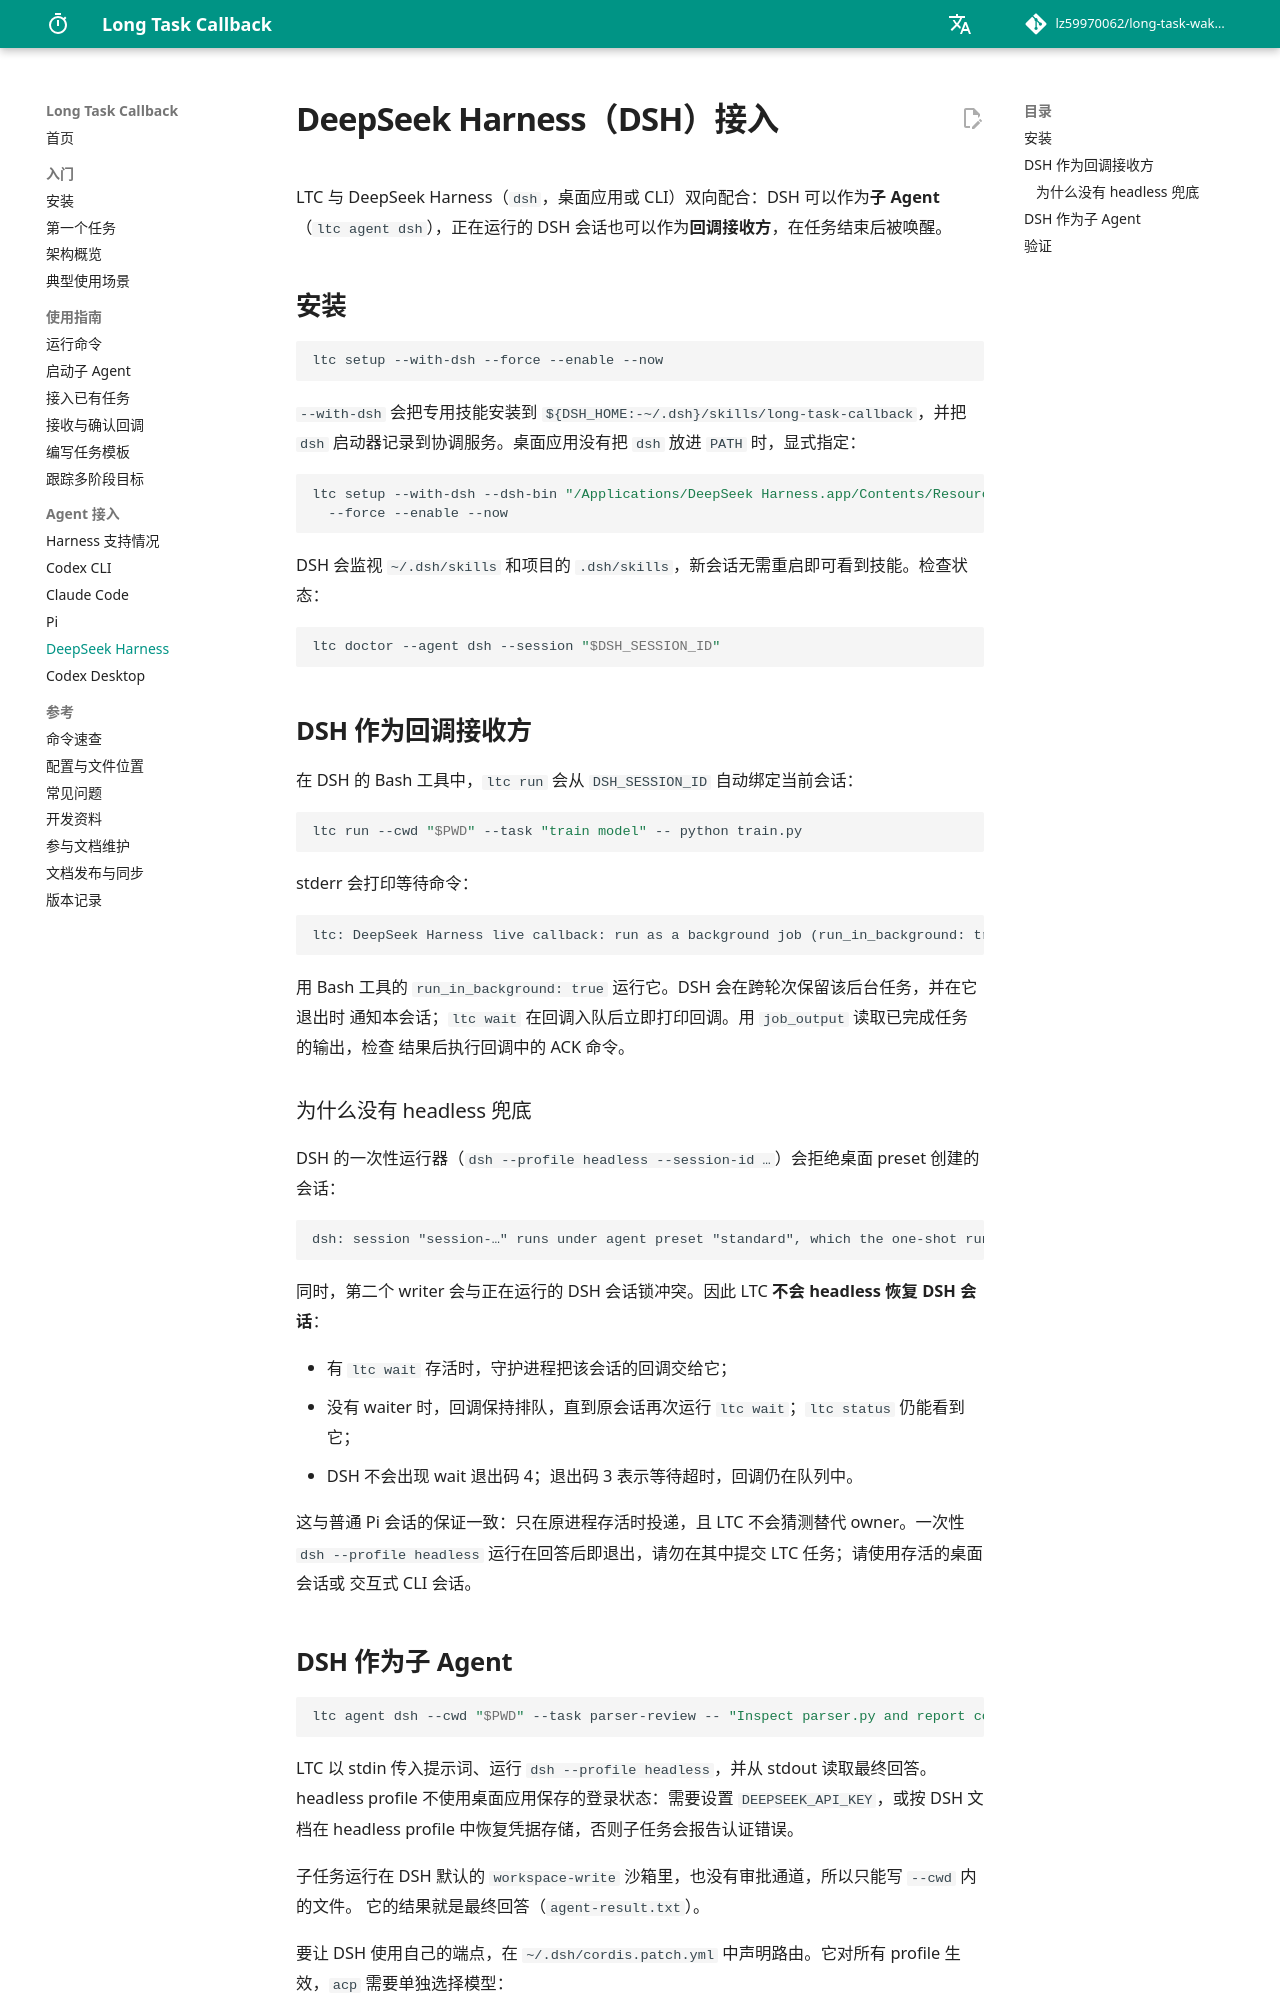

repository: lz59970062/long-task-wakeup · page: integrations/dsh/index.html · generator: mkdocs

# DeepSeek Harness（DSH）接入

LTC 与 DeepSeek Harness（`dsh`，桌面应用或 CLI）双向配合：DSH 可以作为**子 Agent**
（`ltc agent dsh`），正在运行的 DSH 会话也可以作为**回调接收方**，在任务结束后被唤醒。

## 安装

```bash
ltc setup --with-dsh --force --enable --now
```

`--with-dsh` 会把专用技能安装到 `${DSH_HOME:-~/.dsh}/skills/long-task-callback`，并把 `dsh`
启动器记录到协调服务。桌面应用没有把 `dsh` 放进 `PATH` 时，显式指定：

```bash
ltc setup --with-dsh --dsh-bin "/Applications/DeepSeek Harness.app/Contents/Resources/runtime/cli/bin/dsh" \
  --force --enable --now
```

DSH 会监视 `~/.dsh/skills` 和项目的 `.dsh/skills`，新会话无需重启即可看到技能。检查状态：

```bash
ltc doctor --agent dsh --session "$DSH_SESSION_ID"
```

## DSH 作为回调接收方

在 DSH 的 Bash 工具中，`ltc run` 会从 `DSH_SESSION_ID` 自动绑定当前会话：

```bash
ltc run --cwd "$PWD" --task "train model" -- python train.py
```

stderr 会打印等待命令：

```text
ltc: DeepSeek Harness live callback: run as a background job (run_in_background: true): ltc wait --queue-dir … --task <id>
```

用 Bash 工具的 `run_in_background: true` 运行它。DSH 会在跨轮次保留该后台任务，并在它退出时
通知本会话；`ltc wait` 在回调入队后立即打印回调。用 `job_output` 读取已完成任务的输出，检查
结果后执行回调中的 ACK 命令。

### 为什么没有 headless 兜底

DSH 的一次性运行器（`dsh --profile headless --session-id …`）会拒绝桌面 preset 创建的会话：

```text
dsh: session "session-…" runs under agent preset "standard", which the one-shot runner does not compose
```

同时，第二个 writer 会与正在运行的 DSH 会话锁冲突。因此 LTC **不会 headless 恢复 DSH 会话**：

- 有 `ltc wait` 存活时，守护进程把该会话的回调交给它；
- 没有 waiter 时，回调保持排队，直到原会话再次运行 `ltc wait`；`ltc status` 仍能看到它；
- DSH 不会出现 wait 退出码 4；退出码 3 表示等待超时，回调仍在队列中。

这与普通 Pi 会话的保证一致：只在原进程存活时投递，且 LTC 不会猜测替代 owner。一次性
`dsh --profile headless` 运行在回答后即退出，请勿在其中提交 LTC 任务；请使用存活的桌面会话或
交互式 CLI 会话。
